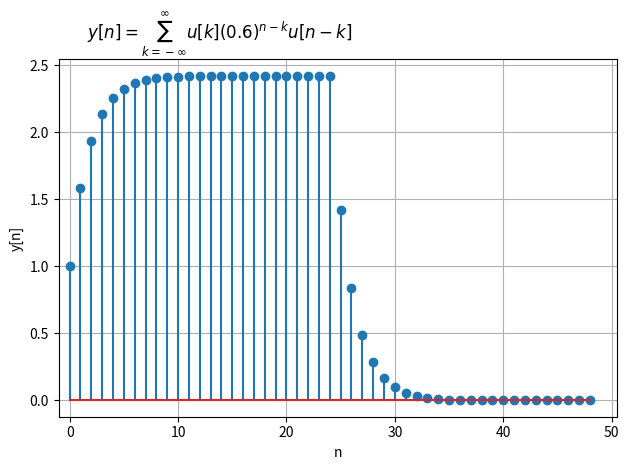

Write the Python code that produced this figure.
import matplotlib.pyplot as plt
import numpy
from scipy.signal import convolve

SAMPLE = 25
RANGE = (0, SAMPLE)
CUTOFF = 50
n = numpy.linspace(RANGE[0], RANGE[1], SAMPLE)

def u(n: numpy.ndarray) -> numpy.ndarray:
    return n >= 0

# compute
x_n: numpy.ndarray = u(n)
h_n: numpy.ndarray = (0.6 ** n) * u(n)
y_n = convolve(x_n, h_n)


# plot
plt.stem(numpy.arange(len(y_n)), y_n)
plt.grid(True)
plt.xlim(-1, CUTOFF + 0.5)
plt.title(r"$y[n] = \sum_{k=-\infty}^{\infty} u[k] (0.6)^{n-k} u[n-k]$", x=0.05, ha='left')
plt.xlabel("n")
plt.ylabel("y[n]")

# Save the plot as a jpg file and show it
plt.tight_layout()
plt.savefig("HW2_2_39.jpg")
plt.show()
